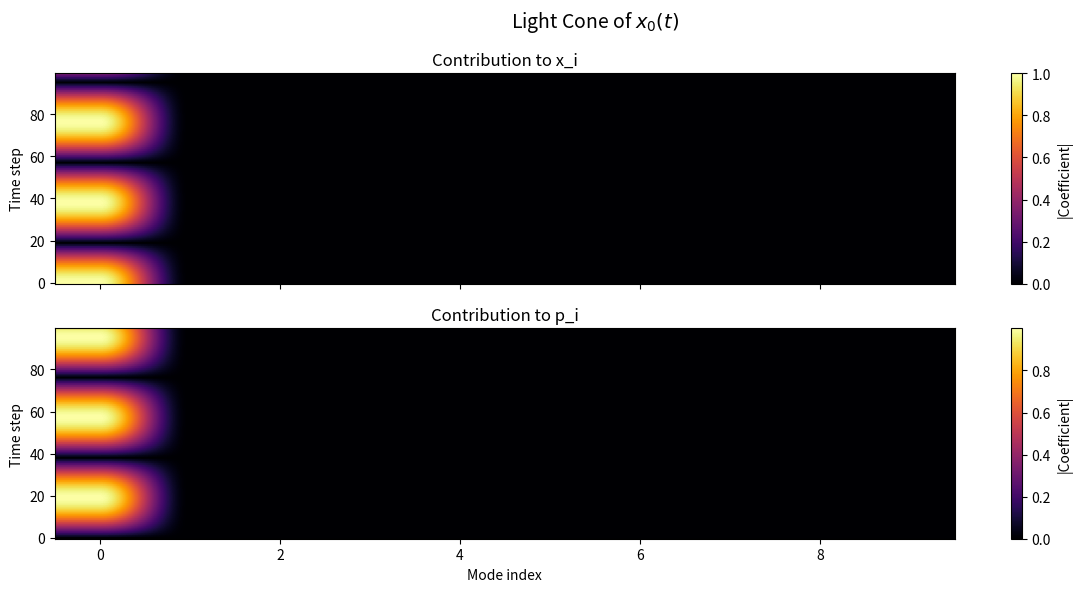

This chart was generated by the following Python code:
import numpy as np
import matplotlib.pyplot as plt
from scipy.linalg import inv, sqrtm, block_diag, eigh, expm, sqrtm, schur, det
import matplotlib.ticker as ticker
from functools import partial


def symplectic_form(n):
    """Returns the 2n × 2n symplectic form Omega"""
    return np.block([
        [np.zeros((n, n),dtype=np.float64), np.eye(n,dtype=np.float64)],
        [-np.eye(n,dtype=np.float64), np.zeros((n, n),dtype=np.float64)]
    ])

def heisenberg_evolution_operator(H, t, n):
    Omega = symplectic_form(n)
    return expm(Omega @ H * t)

def operator_spread_over_time(H, t_list, op_index=0):
    """
    Computes the Heisenberg evolution of operator r_op_index over time.
    
    Returns:
        coeffs_t: list of arrays of coefficients at each time
    """
    n = H.shape[0] // 2  # number of modes
    coeffs_t = []

    for t in t_list:
        S_t = heisenberg_evolution_operator(H, t, n)
        r0 = np.zeros(2 * n)
        r0[op_index] = 1.0  # evolve x_{op_index}(t)

        evolved = S_t @ r0
        coeffs_t.append(evolved)

    return np.array(coeffs_t)  # shape: (len(t_list), 2n)

def plot_light_cone(coeffs_t, title="Operator Spread"):
    """
    coeffs_t: (T x 2n) array
    """
    T, dim = coeffs_t.shape
    n = dim // 2

    fig, axs = plt.subplots(2, 1, figsize=(12, 6), sharex=True)

    # |x_i| coefficients over time
    im1 = axs[0].imshow(np.abs(coeffs_t[:, :n]), aspect='auto', cmap='inferno', origin='lower')
    axs[0].set_ylabel('Time step')
    axs[0].set_title('Contribution to x_i')

    # |p_i| coefficients over time
    im2 = axs[1].imshow(np.abs(coeffs_t[:, n:]), aspect='auto', cmap='inferno', origin='lower')
    axs[1].set_ylabel('Time step')
    axs[1].set_xlabel('Mode index')
    axs[1].set_title('Contribution to p_i')

    fig.colorbar(im1, ax=axs[0], orientation='vertical', label='|Coefficient|')
    fig.colorbar(im2, ax=axs[1], orientation='vertical', label='|Coefficient|')
    fig.suptitle(title, fontsize=14)
    plt.tight_layout()
    plt.show()

def scale_y_labels(x, pos,scale_factor):
    return f"{x * scale_factor:.1f}"  # .1f formats to 1 decimal place


def simple_light_cone(coeffs_t,t_evolve,t0):
    T, dim = coeffs_t.shape
    n = dim // 2

    # |x_i| coefficients over time
    plt.imshow(np.abs(coeffs_t[:, :n]), aspect='auto', cmap='inferno', origin='lower')
    plt.axhline(t_evolve*T/t0,color='blue',linestyle="dashed",label="fidelity time")
    plt.ylabel('Time')
    plt.xlabel('Site')

    custom_formatter = partial(scale_y_labels, scale_factor=1/t0/4)

    plt.gca().yaxis.set_major_formatter(ticker.FuncFormatter(custom_formatter))
    plt.colorbar(orientation='vertical', label=r'$|S_t(r_i(0))|$')
    plt.legend()

    plt.show()


r = 1
n = 10

cmat = np.cosh(2*r)*np.eye(n)
smat = np.sinh(2*r)*np.eye(n)
mat0 = np.zeros((n,n))

Gamma_TFD = np.block([[cmat,smat,mat0,mat0],
                   [smat,cmat,mat0,mat0],
                   [mat0,mat0,cmat,-smat],
                   [mat0,mat0,-smat,cmat]])

cothmat = np.log(1/np.tanh(r))*np.eye(n)

KL = np.block([[cothmat, mat0],
               [mat0, cothmat]])
KL_full = np.block([[cothmat,mat0,mat0,mat0],
                   [mat0,mat0,mat0,mat0],
                   [mat0,mat0,cothmat,mat0],
                   [mat0,mat0,mat0,mat0]])

omega = symplectic_form(n)
#wrap around?

#t = 10
#S = (omega @ KL_full @ t)



###########
# investigate spreading
###########

t0 = 30

t_list = np.linspace(0, t0, 100)  # 100 time steps from t=0 to t=10
coeffs_t = operator_spread_over_time(KL, t_list, op_index=0)  # evolve x_0(t)
plot_light_cone(coeffs_t, title="Light Cone of $x_0(t)$")




print("done")
